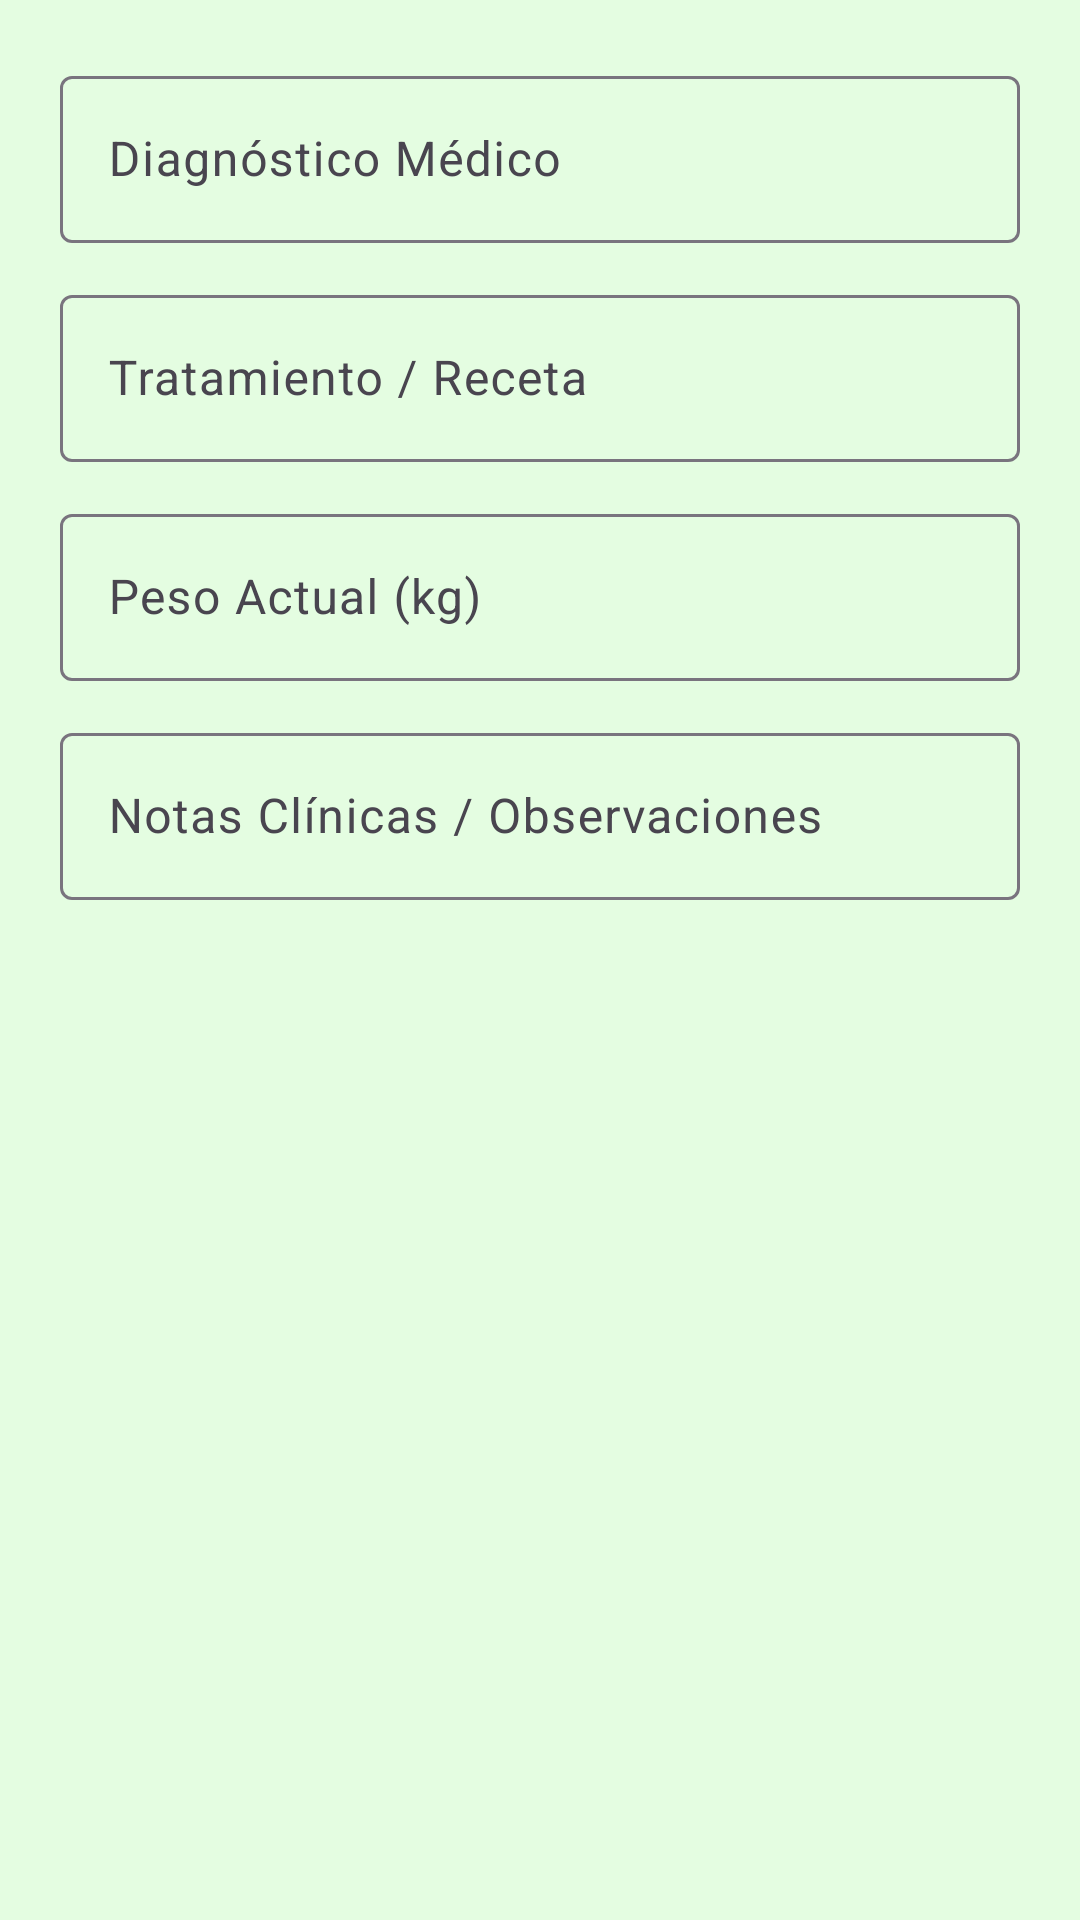

Produce the Android XML layout that renders to this screen, including the resource entries it uses.
<!-- AndroidManifest.xml: application theme Theme.ProyectoSis145 -->
<!-- res/layout/dialog_nuevo_historial.xml -->
<?xml version="1.0" encoding="utf-8"?>
<LinearLayout xmlns:android="http://schemas.android.com/apk/res/android"
    xmlns:app="http://schemas.android.com/apk/res-auto"
    android:layout_width="match_parent"
    android:layout_height="wrap_content"
    android:orientation="vertical"
    android:padding="20dp">

    <com.google.android.material.textfield.TextInputLayout
        style="@style/Widget.Material3.TextInputLayout.OutlinedBox"
        android:layout_width="match_parent"
        android:layout_height="wrap_content"
        android:hint="Diagnóstico Médico">

        <com.google.android.material.textfield.TextInputEditText
            android:id="@+id/etDiagHistorial"
            android:layout_width="match_parent"
            android:layout_height="wrap_content"
            android:inputType="textCapSentences" />
    </com.google.android.material.textfield.TextInputLayout>

    <com.google.android.material.textfield.TextInputLayout
        style="@style/Widget.Material3.TextInputLayout.OutlinedBox"
        android:layout_width="match_parent"
        android:layout_height="wrap_content"
        android:layout_marginTop="12dp"
        android:hint="Tratamiento / Receta">

        <com.google.android.material.textfield.TextInputEditText
            android:id="@+id/etTratHistorial"
            android:layout_width="match_parent"
            android:layout_height="wrap_content"
            android:inputType="textCapSentences" />
    </com.google.android.material.textfield.TextInputLayout>

    <com.google.android.material.textfield.TextInputLayout
        style="@style/Widget.Material3.TextInputLayout.OutlinedBox"
        android:layout_width="match_parent"
        android:layout_height="wrap_content"
        android:layout_marginTop="12dp"
        android:hint="Peso Actual (kg)">

        <com.google.android.material.textfield.TextInputEditText
            android:id="@+id/etPesoHistorial"
            android:layout_width="match_parent"
            android:layout_height="wrap_content"
            android:inputType="numberDecimal" />
    </com.google.android.material.textfield.TextInputLayout>

    <com.google.android.material.textfield.TextInputLayout
        style="@style/Widget.Material3.TextInputLayout.OutlinedBox"
        android:layout_width="match_parent"
        android:layout_height="wrap_content"
        android:layout_marginTop="12dp"
        android:hint="Notas Clínicas / Observaciones">

        <com.google.android.material.textfield.TextInputEditText
            android:id="@+id/etNotasHistorial"
            android:layout_width="match_parent"
            android:layout_height="wrap_content"
            android:inputType="textCapSentences" />
    </com.google.android.material.textfield.TextInputLayout>

</LinearLayout>
<!-- resources referenced by this layout -->
<resources>
  <style name="Theme.ProyectoSis145" parent="Base.Theme.ProyectoSis145" />
  <style name="Base.Theme.ProyectoSis145" parent="Theme.Material3.DayNight.NoActionBar">
          <item name="colorPrimary">@color/verde_accion</item>
          <item name="colorOnPrimary">@color/texto_sobre_accion</item>
          <item name="colorPrimaryContainer">@color/fondo_suave</item>
          <item name="colorOnPrimaryContainer">@color/verde_accion</item>
          <item name="colorSecondary">@color/verde_accion</item>
          <item name="colorOnSecondary">@color/texto_sobre_accion</item>
          <item name="colorSecondaryContainer">@color/fondo_suave</item>
          <item name="colorOnSecondaryContainer">@color/verde_accion</item>
          <item name="android:colorBackground">@color/fondo_pantalla</item>
          <item name="colorSurface">@color/superficie</item>
          
          <item name="colorSurfaceContainerLowest">@color/superficie</item>
          <item name="colorSurfaceContainerLow">@color/superficie</item>
          <item name="colorSurfaceContainer">@color/superficie</item>
          <item name="colorSurfaceContainerHigh">@color/superficie_alta</item>
          <item name="colorSurfaceContainerHighest">@color/superficie_mas_alta</item>
      </style>
  <color name="verde_accion">#4F7942</color>
  <color name="texto_sobre_accion">#FFFFFF</color>
  <color name="fondo_suave">#C6EDC3</color>
  <color name="fondo_pantalla">#E4FDE1</color>
  <color name="superficie">#FFFFFF</color>
  <color name="superficie_alta">#F3F8F2</color>
  <color name="superficie_mas_alta">#E8F1E6</color>
</resources>
